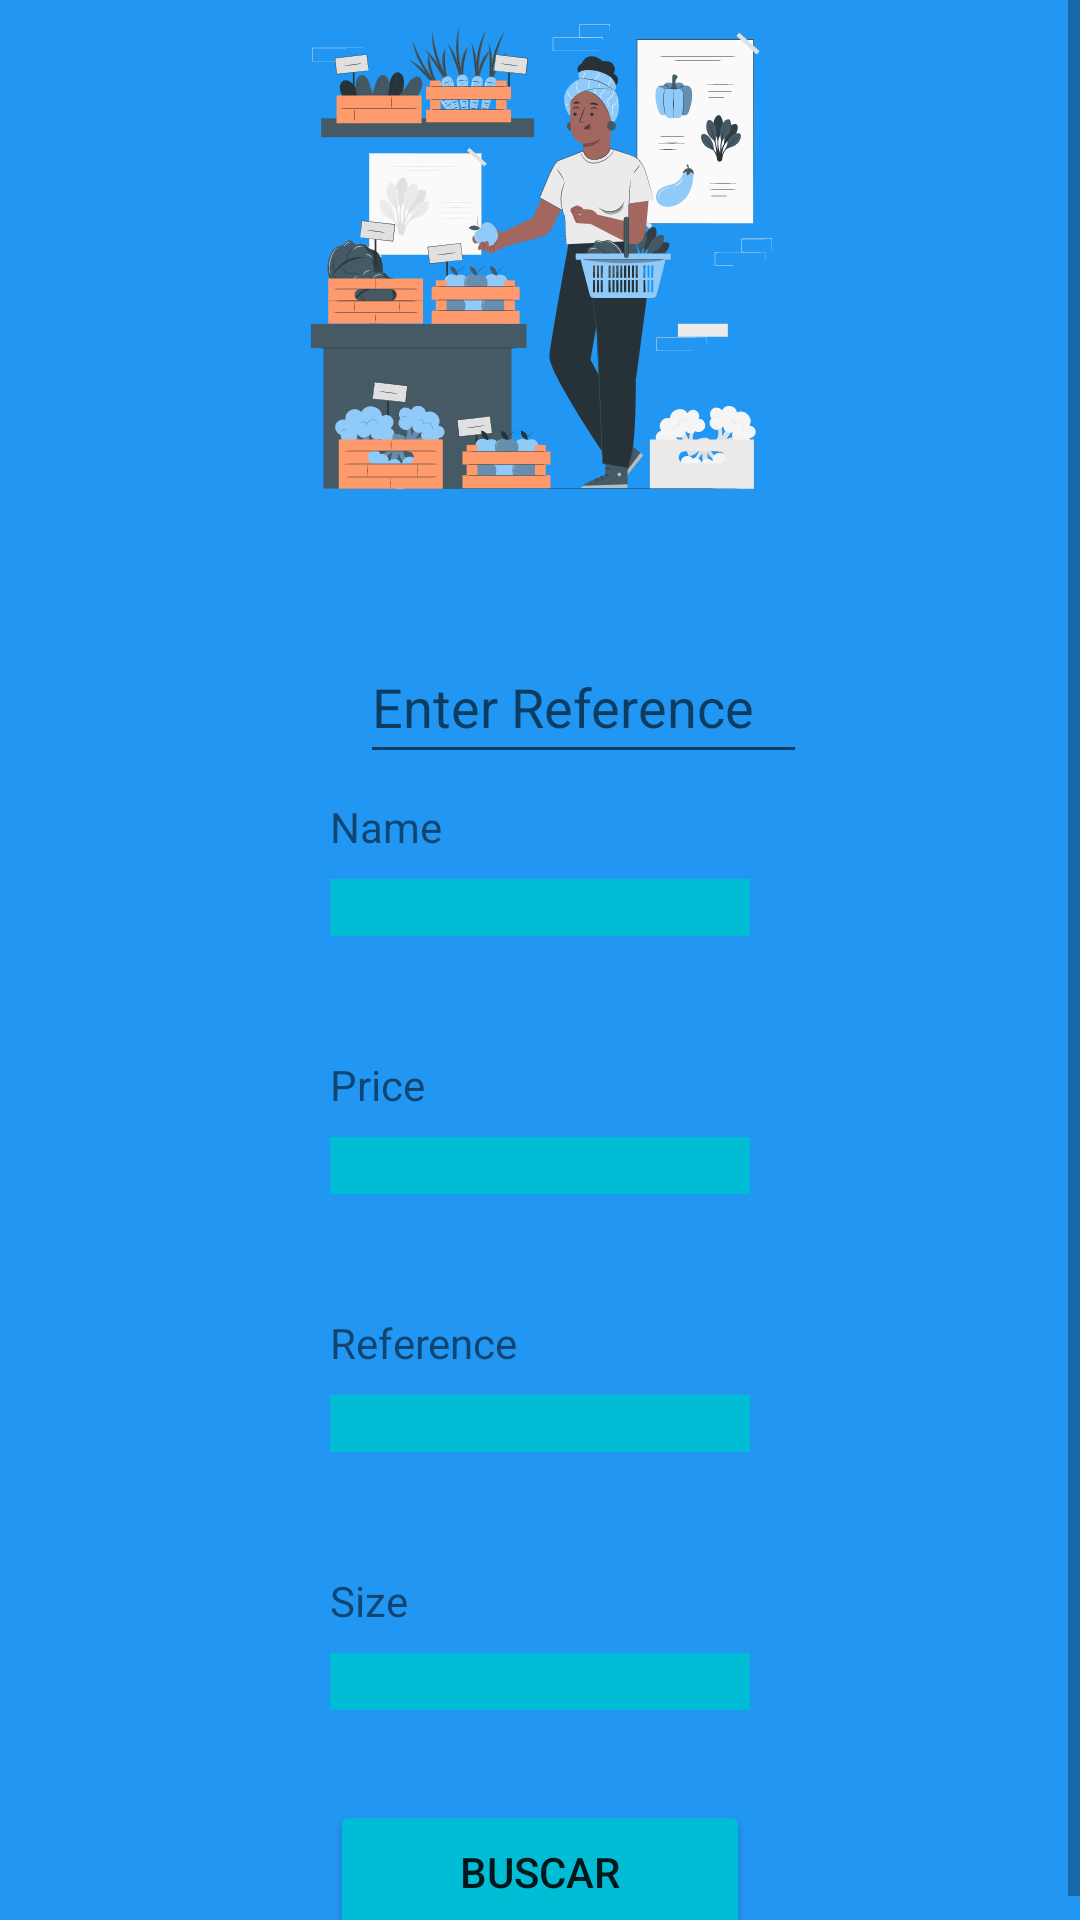

Layout XML and referenced resources for this Android screen:
<!-- AndroidManifest.xml: application theme Theme.Inventorycesde -->
<!-- res/layout/activity_find_product.xml -->
<?xml version="1.0" encoding="utf-8"?>
<androidx.constraintlayout.widget.ConstraintLayout xmlns:android="http://schemas.android.com/apk/res/android"
    xmlns:app="http://schemas.android.com/apk/res-auto"
    xmlns:tools="http://schemas.android.com/tools"
    android:layout_width="match_parent"
    android:layout_height="match_parent"
    android:background="#2196F3"
    tools:context=".FindProductActivity">

    <LinearLayout
        android:id="@+id/linearLayout2"
        android:layout_width="match_parent"
        android:layout_height="match_parent"
        android:orientation="vertical">

        <ImageView
            android:id="@+id/imageView4"
            android:layout_width="wrap_content"
            android:layout_height="171dp"
            app:srcCompat="@drawable/ic_productos" />
    </LinearLayout>

    <ScrollView
        android:layout_width="0dp"
        android:layout_height="0dp"
        app:layout_constraintBottom_toBottomOf="parent"
        app:layout_constraintEnd_toEndOf="parent"
        app:layout_constraintStart_toStartOf="parent"
        app:layout_constraintTop_toTopOf="parent">

        <LinearLayout
            android:layout_width="match_parent"
            android:layout_height="wrap_content"
            android:layout_marginLeft="90dp"
            android:layout_marginRight="90dp"
            android:orientation="vertical">

            <EditText
                android:id="@+id/etProducs"
                android:layout_width="149dp"
                android:layout_height="wrap_content"
                android:layout_marginLeft="30dp"
                android:layout_marginTop="210dp"
                android:ems="10"
                android:hint="Enter Reference"
                android:inputType="textPersonName"
                android:minWidth="48dp"
                android:minHeight="48dp" />

            <TextView
                android:id="@+id/textView13"
                android:layout_width="match_parent"
                android:layout_height="wrap_content"
                android:layout_marginLeft="20dp"
                android:layout_marginTop="8dp"
                android:layout_marginRight="20dp"
                android:text="Name" />

            <TextView
                android:id="@+id/tvProducs"
                android:layout_width="match_parent"
                android:layout_height="wrap_content"
                android:layout_marginLeft="20dp"
                android:layout_marginTop="8dp"
                android:layout_marginRight="20dp"
                android:background="#00BCD4" />

            <TextView
                android:id="@+id/tvProducs4"
                android:layout_width="match_parent"
                android:layout_height="wrap_content"
                android:layout_marginLeft="20dp"
                android:layout_marginTop="40dp"
                android:layout_marginRight="20dp"
                android:text="Price" />

            <TextView
                android:id="@+id/tvPriceP"
                android:layout_width="match_parent"
                android:layout_height="wrap_content"
                android:layout_marginLeft="20dp"
                android:layout_marginTop="8dp"
                android:layout_marginRight="20dp"
                android:background="#00BCD4" />

            <TextView
                android:id="@+id/tvProducs5"
                android:layout_width="match_parent"
                android:layout_height="wrap_content"
                android:layout_marginLeft="20dp"
                android:layout_marginTop="40dp"
                android:layout_marginRight="20dp"
                android:text="Reference" />

            <TextView
                android:id="@+id/tvReferenceP"
                android:layout_width="match_parent"
                android:layout_height="wrap_content"
                android:layout_marginLeft="20dp"
                android:layout_marginTop="8dp"
                android:layout_marginRight="20dp"
                android:background="#00BCD4" />

            <TextView
                android:id="@+id/tvReferenceP2"
                android:layout_width="match_parent"
                android:layout_height="wrap_content"
                android:layout_marginLeft="20dp"
                android:layout_marginTop="40dp"
                android:layout_marginRight="20dp"
                android:text="Size" />

            <TextView
                android:id="@+id/tvSizeP"
                android:layout_width="match_parent"
                android:layout_height="wrap_content"
                android:layout_marginLeft="20dp"
                android:layout_marginTop="8dp"
                android:layout_marginRight="20dp"
                android:background="#00BCD4" />

            <Button
                android:id="@+id/btnProducs"
                android:layout_width="match_parent"
                android:layout_height="wrap_content"
                android:layout_marginLeft="20dp"
                android:layout_marginTop="30dp"
                android:layout_marginRight="20dp"
                android:backgroundTint="#00BCD4"
                android:onClick="find"
                android:text="Buscar"
                app:cornerRadius="20dp" />
        </LinearLayout>
    </ScrollView>

</androidx.constraintlayout.widget.ConstraintLayout>
<!-- resources referenced by this layout -->
<resources>
  <!-- drawable ic_productos: vector/xml drawable (drawable, 169323 chars, omitted) -->
  <style name="Theme.Inventorycesde" parent="Theme.MaterialComponents.DayNight.NoActionBar">
          
          <item name="colorPrimary">@color/primary_light</item>
          <item name="colorPrimaryVariant">@color/purple_700</item>
          <item name="colorOnPrimary">@color/white</item>
          
          <item name="colorSecondary">@color/teal_200</item>
          <item name="colorSecondaryVariant">@color/teal_700</item>
          <item name="colorOnSecondary">@color/black</item>
          
          <item name="android:statusBarColor" tools:targetApi="l">@color/primary_color</item>
          
      </style>
  <color name="primary_light">#7a7cff</color>
  <color name="purple_700">#FF3700B3</color>
  <color name="white">#FFFFFFFF</color>
  <color name="teal_200">#FF03DAC5</color>
  <color name="teal_700">#FF018786</color>
  <color name="black">#FF000000</color>
  <color name="primary_color">#304ffe</color>
</resources>
